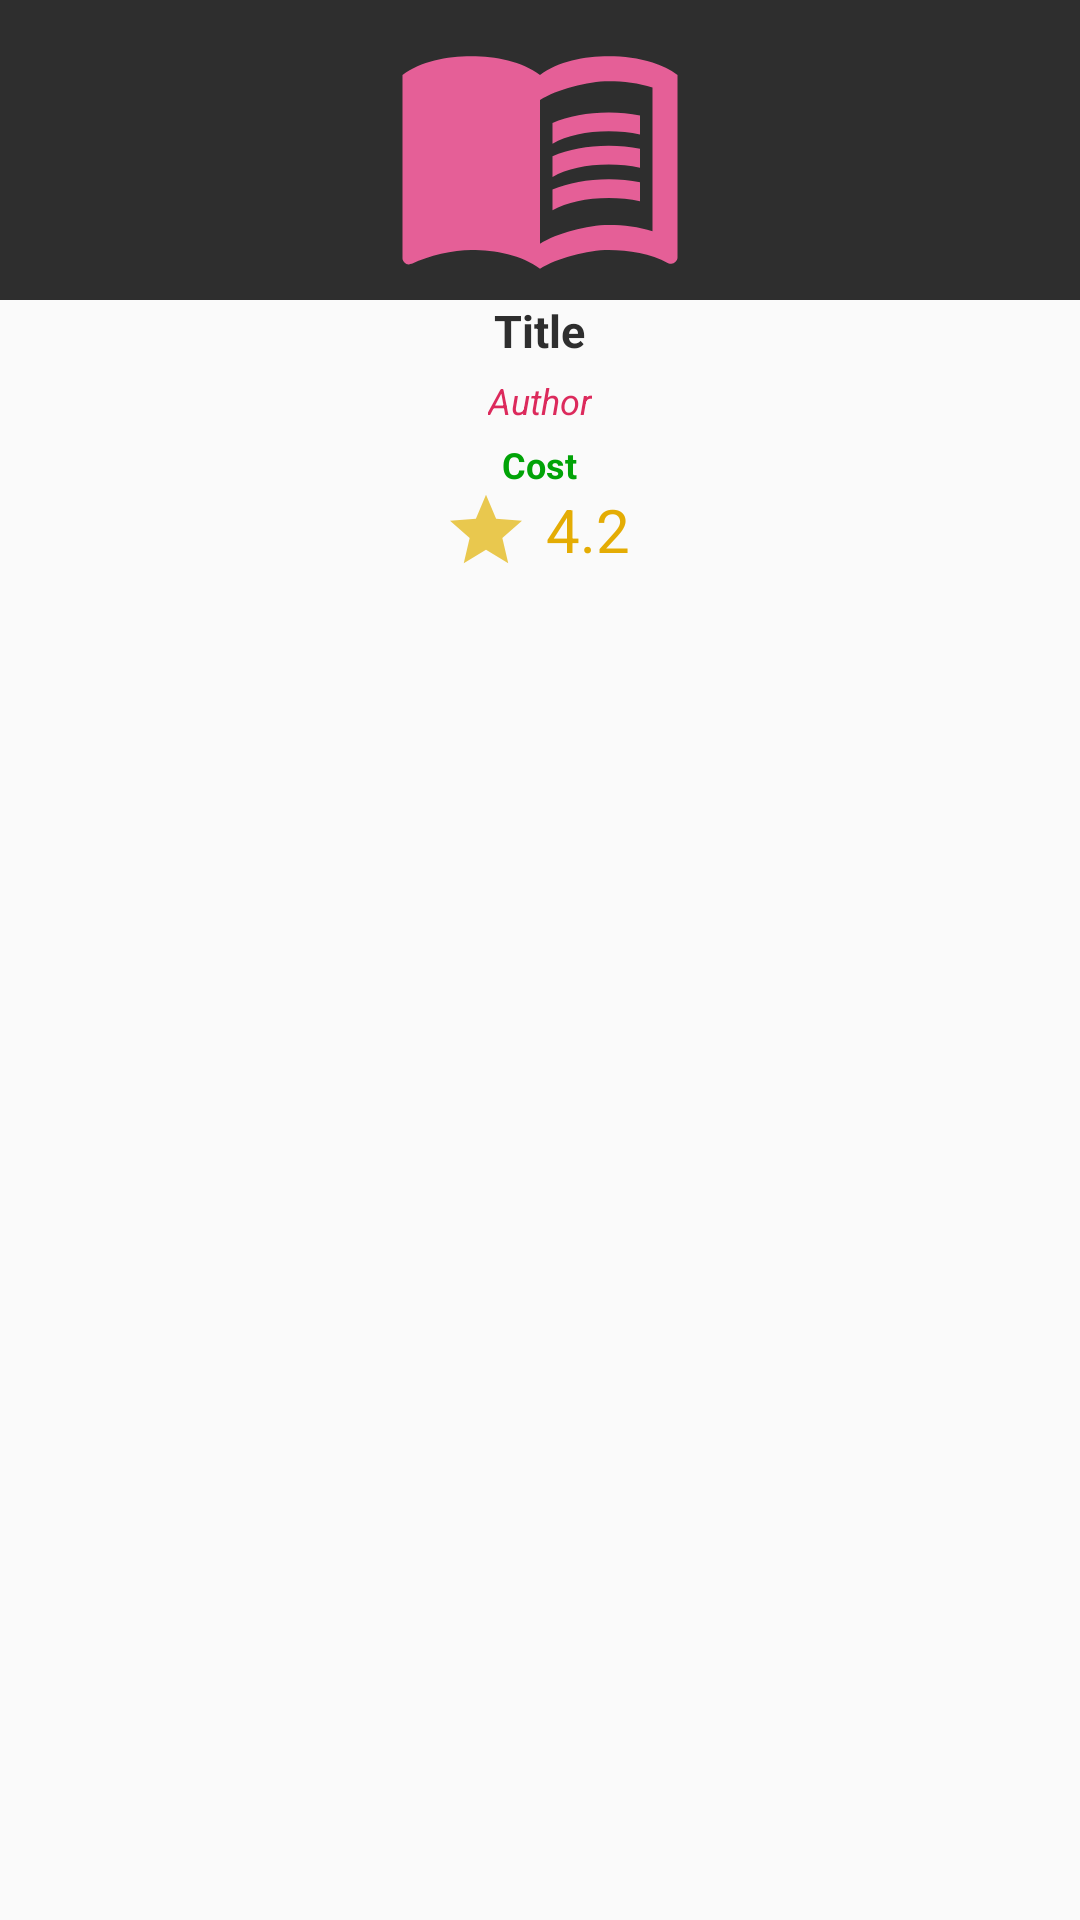

Android layout source for this screen:
<!-- AndroidManifest.xml: application theme AppTheme -->
<!-- res/layout/book_card_tile_includable.xml -->
<?xml version="1.0" encoding="utf-8"?>
<LinearLayout xmlns:android="http://schemas.android.com/apk/res/android"
    android:id="@+id/LlFavCard"
    android:layout_width="match_parent"
    android:layout_height="wrap_content"
    android:gravity="center_horizontal"
    android:orientation="vertical">


    <ImageView
        android:id="@+id/imgBookTileImage"
        android:layout_width="match_parent"
        android:layout_height="100dp"
        android:background="@color/gray"
        android:src="@drawable/ic_book" />

    <LinearLayout
        android:layout_width="match_parent"
        android:layout_height="wrap_content"
        android:gravity="center_horizontal"
        android:orientation="vertical">

        <TextView
            android:id="@+id/txtBookTileTitle"
            android:layout_width="wrap_content"
            android:layout_height="wrap_content"
            android:text="Title"
            android:textColor="@color/gray"
            android:textSize="15sp"
            android:textStyle="bold" />

        <TextView
            android:id="@+id/txtBookTileAuthor"
            android:layout_width="wrap_content"
            android:layout_height="wrap_content"
            android:padding="5dp"
            android:text="Author"
            android:textColor="@color/lpink"
            android:textSize="12sp"
            android:textStyle="italic" />

        <TextView
            android:id="@+id/txtBookTilePrice"
            android:layout_width="wrap_content"
            android:layout_height="wrap_content"
            android:text="Cost"
            android:textColor="@color/lgreen"
            android:textSize="12sp"
            android:textStyle="bold" />

        <include layout="@layout/rating_star_includable" />

    </LinearLayout>

</LinearLayout>
<!-- res/layout/rating_star_includable.xml (included above) -->
<?xml version="1.0" encoding="utf-8"?>
<LinearLayout xmlns:android="http://schemas.android.com/apk/res/android"
    android:layout_width="wrap_content"
    android:layout_height="wrap_content"
    android:gravity="center_vertical">

    <ImageView
        android:layout_width="wrap_content"
        android:layout_height="wrap_content"
        android:contentDescription="@string/rating"
        android:src="@drawable/ic_star" />

    <TextView
        android:id="@+id/txtDashCardRating"
        android:layout_width="wrap_content"
        android:layout_height="wrap_content"
        android:layout_marginStart="8dp"
        android:text="4.2"
        android:textColor="@color/gold"
        android:textSize="20sp" />
</LinearLayout>
<!-- resources referenced by this layout -->
<resources>
  <color name="gold">#E4AC04</color>
  <color name="gray">#2E2E2E</color>
  <color name="lgreen">#01A307</color>
  <color name="lpink">#DC2A5C</color>
  <!-- drawable ic_book (drawable) -->
  <vector xmlns:android="http://schemas.android.com/apk/res/android"
      android:width="24dp"
      android:height="24dp"
      android:tint="#E55F97"
      android:viewportWidth="24"
      android:viewportHeight="24">
      <path
          android:fillColor="@android:color/white"
          android:pathData="M21,5c-1.11,-0.35 -2.33,-0.5 -3.5,-0.5c-1.95,0 -4.05,0.4 -5.5,1.5c-1.45,-1.1 -3.55,-1.5 -5.5,-1.5S2.45,4.9 1,6v14.65c0,0.25 0.25,0.5 0.5,0.5c0.1,0 0.15,-0.05 0.25,-0.05C3.1,20.45 5.05,20 6.5,20c1.95,0 4.05,0.4 5.5,1.5c1.35,-0.85 3.8,-1.5 5.5,-1.5c1.65,0 3.35,0.3 4.75,1.05c0.1,0.05 0.15,0.05 0.25,0.05c0.25,0 0.5,-0.25 0.5,-0.5V6C22.4,5.55 21.75,5.25 21,5zM21,18.5c-1.1,-0.35 -2.3,-0.5 -3.5,-0.5c-1.7,0 -4.15,0.65 -5.5,1.5V8c1.35,-0.85 3.8,-1.5 5.5,-1.5c1.2,0 2.4,0.15 3.5,0.5V18.5z" />
      <path
          android:fillColor="@android:color/white"
          android:pathData="M17.5,10.5c0.88,0 1.73,0.09 2.5,0.26V9.24C19.21,9.09 18.36,9 17.5,9c-1.7,0 -3.24,0.29 -4.5,0.83v1.66C14.13,10.85 15.7,10.5 17.5,10.5z" />
      <path
          android:fillColor="@android:color/white"
          android:pathData="M13,12.49v1.66c1.13,-0.64 2.7,-0.99 4.5,-0.99c0.88,0 1.73,0.09 2.5,0.26V11.9c-0.79,-0.15 -1.64,-0.24 -2.5,-0.24C15.8,11.66 14.26,11.96 13,12.49z" />
      <path
          android:fillColor="@android:color/white"
          android:pathData="M17.5,14.33c-1.7,0 -3.24,0.29 -4.5,0.83v1.66c1.13,-0.64 2.7,-0.99 4.5,-0.99c0.88,0 1.73,0.09 2.5,0.26v-1.52C19.21,14.41 18.36,14.33 17.5,14.33z" />
  </vector>
  <!-- drawable ic_star (drawable-anydpi) -->
  <vector xmlns:android="http://schemas.android.com/apk/res/android"
      android:width="24dp"
      android:height="24dp"
      android:viewportWidth="24"
      android:viewportHeight="24"
      android:tint="#E5BB23"
      android:alpha="0.8">
    <group android:scaleX="1.2"
        android:scaleY="1.2"
        android:translateX="-2.4"
        android:translateY="-1.8">
      <path
          android:fillColor="@android:color/white"
          android:pathData="M12,17.27L18.18,21l-1.64,-7.03L22,9.24l-7.19,-0.61L12,2 9.19,8.63 2,9.24l5.46,4.73L5.82,21z"/>
    </group>
  </vector>
  <string name="rating">Rating</string>
  <style name="AppTheme" parent="Theme.AppCompat.Light.NoActionBar">
          
          <item name="colorPrimary">@color/colorPrimary</item>
          <item name="colorPrimaryDark">@color/colorPrimaryDark</item>
          <item name="colorAccent">@color/colorAccent</item>
      </style>
  <color name="colorPrimary">#6200EE</color>
  <color name="colorPrimaryDark">#3700B3</color>
  <color name="colorAccent">#03DAC5</color>
</resources>
